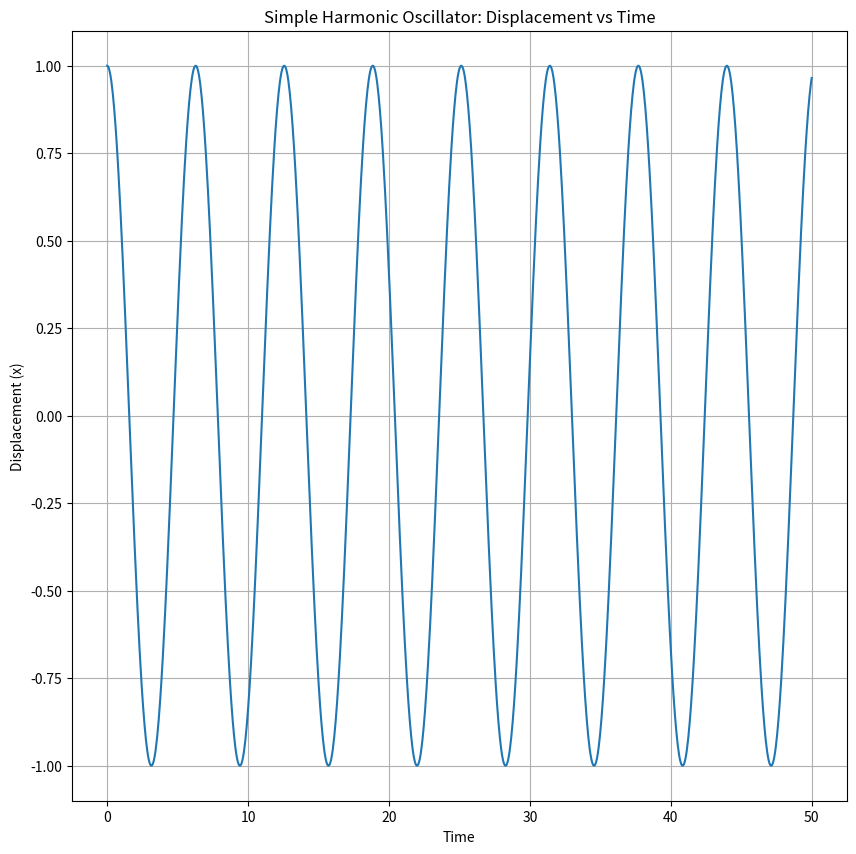

Reproduce this figure in Python. (Note: this script raises an exception after producing the figure.)
import numpy as np
import matplotlib.pyplot as plt

def RK4(f, x0, t, *args):
    dt = t[1] - t[0]
    x = np.zeros((len(t), len(x0)))
    x[0] = x0
    for i in range(len(t) - 1):
        k1 = dt * f(t[i], x[i], *args)
        k2 = dt * f(t[i] + dt/2, x[i] + k1/2, *args)
        k3 = dt * f(t[i] + dt/2, x[i] + k2/2, *args)
        k4 = dt * f(t[i] + dt, x[i] + k3, *args)
        x[i+1] = x[i] + (k1 + 2*k2 + 2*k3 + k4)/6
    return x.T

# Define the harmonic oscillator function
def harmonic_oscillator(t, x, omega):
    x, y = x
    dxdt = y
    dydt = -omega**2 * x
    return np.array([dxdt, dydt])

# Define the anharmonic oscillator function
def anharmonic_oscillator(t, x, omega):
    x, y = x
    dxdt = y
    dydt = -omega**2 * x**3
    return np.array([dxdt, dydt])

# Define the van der Pol oscillator function
def van_der_pol_oscillator(t, x, omega, mu):
    x, y = x
    dxdt = y
    dydt = mu * (1 - x**2) * y - omega**2 * x
    return np.array([dxdt, dydt])

'''
Harmonic Oscillator
'''

x0 = [1,0] #x(t=0), dx/dt(t=0)
t = np.linspace(0,50,1000)
omega = 1
soln = RK4(harmonic_oscillator,x0,t,omega)

plt.figure(figsize=(10,10))
plt.plot(t,soln[0])
plt.grid()
plt.ylabel('Displacement (x)')
plt.xlabel('Time')
plt.title('Simple Harmonic Oscillator: Displacement vs Time')
plt.savefig('Ques4/4(i).png')
plt.show()

plt.figure(figsize=(10,10))
plt.plot(soln[0],soln[1])
plt.grid()
plt.ylabel('Velocity')
plt.xlabel('Displacement (x)')
plt.title('Simple Harmonic Oscillator: Phase Diagram')
plt.savefig('Ques4/4(ii).png')
plt.show()

sampling = 1/(t[1]-t[0])
freqs = np.fft.fftfreq(len(t), d=1/sampling)
ft_x = np.fft.fft(soln[0])
ft_x_abs = np.abs(ft_x[:len(t)//2])

period = 1 / freqs[np.argmax(ft_x_abs)]
amplitude = np.linspace(1,10,100)

plt.figure(figsize=(10,10))
plt.plot(amplitude, period * np.ones(len(amplitude)))
plt.grid()
plt.ylabel('Time Period')
plt.xlabel('Amplitude')
plt.title('Simple Harmonic Oscillator: Time Period vs Amplitude')
plt.savefig('Ques4/4(iii).png')
plt.show()

'''
Anharmonic Oscillator
'''

x0 = [1,0] 
t = np.linspace(0,50,1000)
omega = 1
sol = RK4(anharmonic_oscillator,x0,t,omega)

plt.figure(figsize=(10,10))
plt.plot(sol[0],sol[1])
plt.grid()
plt.ylabel(r'Velocity')
plt.xlabel(r'Displacement')
plt.title(r'Anharmonic Oscillator: Phase Diagram$')
plt.savefig('Ques4/4(iv).png')
plt.show()

sampling = 1/(t[1]-t[0])
freqs = np.fft.fftfreq(len(t), d=1/sampling)
ft_x = np.fft.fft(sol[0])
ft_x_abs = np.abs(ft_x[:len(t)//2])

period = 1 / freqs[np.argmax(ft_x_abs)]
Amplitude = np.linspace(1,10,100)

plt.figure(figsize=(10,10))
plt.plot(Amplitude, period * np.ones(len(Amplitude)))
plt.grid()
plt.ylabel(r'Time Period')
plt.xlabel(r'Amplitude')
plt.title(r'Anharmonic Oscillator: Time Period vs Amplitude')
plt.savefig('Ques4/4(v).png')
plt.show()

'''
van der Pol oscillator
'''

x0 = [1, 0]
t = np.linspace(0, 20, 100000)
omega, mu = 1, [1, 2, 4, 5]

plt.figure(figsize=(10, 10))

for mu_val in mu:
    soln = RK4(van_der_pol_oscillator, x0, t, omega, mu_val)
    label = '($\omega$, $\mu$) = ({}, {})'.format(omega, mu_val)
    plt.plot(soln[0], soln[1], label=label)

plt.grid()
plt.ylabel('Velocity')
plt.xlabel('Displacement')
plt.title('Van der Pol Oscillator Phase Diagram')
plt.legend(loc='best')
plt.savefig('Ques4/4(vi).png')
plt.show()